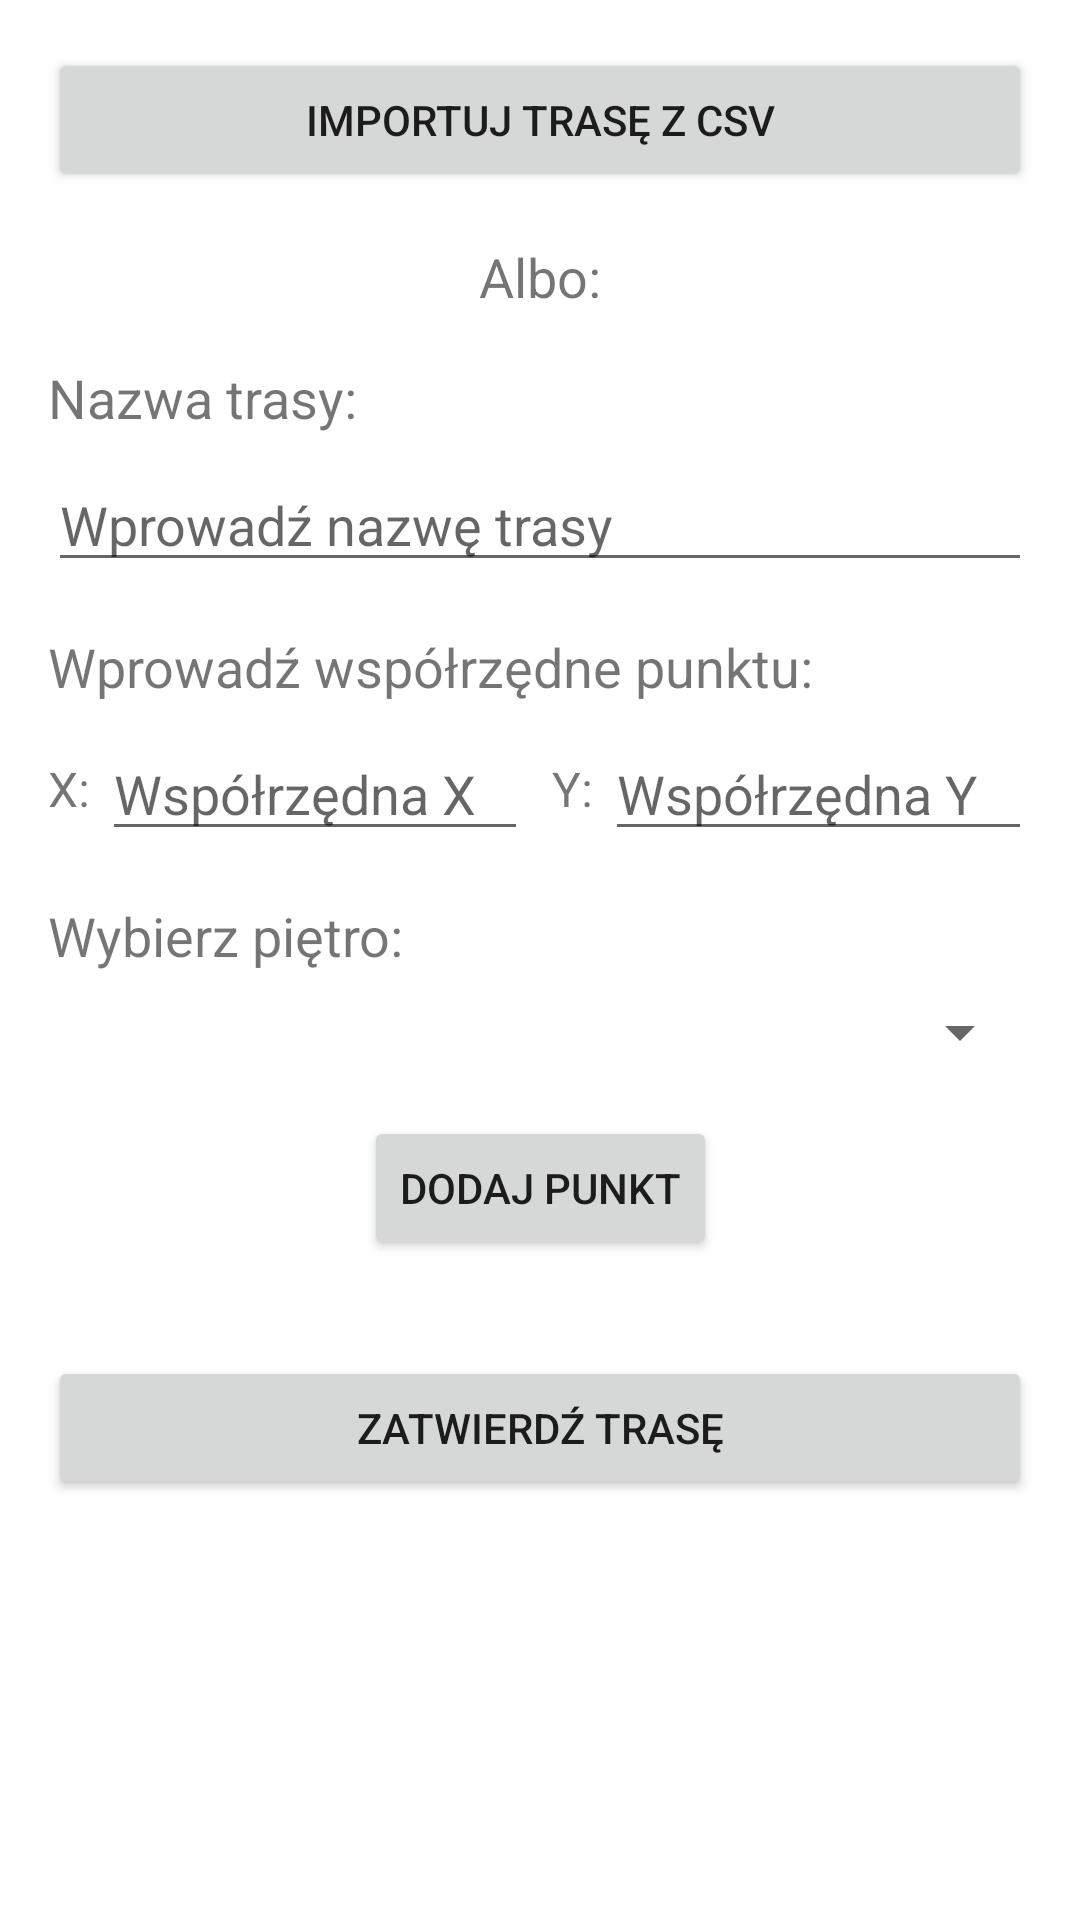

Produce the Android XML layout that renders to this screen, including the resource entries it uses.
<!-- AndroidManifest.xml: application theme Theme.EpicGameProject -->
<!-- res/layout/create_route_view.xml -->
<?xml version="1.0" encoding="utf-8"?>
<androidx.constraintlayout.widget.ConstraintLayout
    xmlns:android="http://schemas.android.com/apk/res/android"
    xmlns:app="http://schemas.android.com/apk/res-auto"
    xmlns:tools="http://schemas.android.com/tools"
    android:layout_width="match_parent"
    android:layout_height="match_parent"
    android:padding="16dp"
    android:background="@android:color/white"
    tools:context=".CreateRouteFragment">

    <Button
        android:id="@+id/button_import_csv"
        android:layout_width="0dp"
        android:layout_height="wrap_content"
        android:text="Importuj trasę z CSV"
        app:layout_constraintTop_toTopOf="parent"
        app:layout_constraintStart_toStartOf="parent"
        app:layout_constraintEnd_toEndOf="parent" />

    <TextView
        android:id="@+id/label_or"
        android:layout_width="wrap_content"
        android:layout_height="wrap_content"
        android:text="Albo:"
        android:textSize="18sp"
        android:layout_marginTop="16dp"
        app:layout_constraintTop_toBottomOf="@+id/button_import_csv"
        app:layout_constraintStart_toStartOf="parent"
        app:layout_constraintEnd_toEndOf="parent" />


    <TextView
        android:id="@+id/label_route_name"
        android:layout_width="0dp"
        android:layout_height="wrap_content"
        android:text="Nazwa trasy:"
        android:textSize="18sp"
        android:layout_marginTop="16dp"
        app:layout_constraintTop_toBottomOf="@+id/label_or"
        app:layout_constraintStart_toStartOf="parent"
        app:layout_constraintEnd_toEndOf="parent" />


    <EditText
        android:id="@+id/edit_text_route_name"
        android:layout_width="0dp"
        android:layout_height="wrap_content"
        android:hint="Wprowadź nazwę trasy"
        android:layout_marginTop="8dp"
        app:layout_constraintTop_toBottomOf="@+id/label_route_name"
        app:layout_constraintStart_toStartOf="parent"
        app:layout_constraintEnd_toEndOf="parent" />


    <TextView
        android:id="@+id/label_coords"
        android:layout_width="0dp"
        android:layout_height="wrap_content"
        android:text="Wprowadź współrzędne punktu:"
        android:textSize="18sp"
        android:layout_marginTop="16dp"
        app:layout_constraintTop_toBottomOf="@+id/edit_text_route_name"
        app:layout_constraintStart_toStartOf="parent"
        app:layout_constraintEnd_toEndOf="parent" />

    <LinearLayout
        android:id="@+id/coords_input_container"
        android:layout_width="0dp"
        android:layout_height="wrap_content"
        android:orientation="horizontal"
        android:layout_marginTop="8dp"
        app:layout_constraintTop_toBottomOf="@+id/label_coords"
        app:layout_constraintStart_toStartOf="parent"
        app:layout_constraintEnd_toEndOf="parent">

        <TextView
            android:layout_width="wrap_content"
            android:layout_height="wrap_content"
            android:text="X:"
            android:textSize="16sp"
            android:layout_marginEnd="4dp"
            android:layout_gravity="center_vertical"/>

        <EditText
            android:id="@+id/edit_text_coord_x"
            android:layout_width="0dp"
            android:layout_height="wrap_content"
            android:layout_weight="1"
            android:hint="Współrzędna X"
            android:inputType="numberDecimal"
            android:layout_marginEnd="8dp"/>

        <TextView
            android:layout_width="wrap_content"
            android:layout_height="wrap_content"
            android:text="Y:"
            android:textSize="16sp"
            android:layout_marginEnd="4dp"
            android:layout_gravity="center_vertical"/>

        <EditText
            android:id="@+id/edit_text_coord_y"
            android:layout_width="0dp"
            android:layout_height="wrap_content"
            android:layout_weight="1"
            android:hint="Współrzędna Y"
            android:inputType="numberDecimal"/>
    </LinearLayout>

    <TextView
        android:id="@+id/label_floor"
    android:layout_width="0dp"
    android:layout_height="wrap_content"
    android:text="Wybierz piętro:"
    android:textSize="18sp"
    android:layout_marginTop="16dp"
    app:layout_constraintTop_toBottomOf="@+id/coords_input_container"
    app:layout_constraintStart_toStartOf="parent"
    app:layout_constraintEnd_toEndOf="parent" />

    <Spinner
        android:id="@+id/spinner_floor"
    android:layout_width="0dp"
    android:layout_height="wrap_content"
    android:layout_marginTop="8dp"
    app:layout_constraintTop_toBottomOf="@+id/label_floor"
    app:layout_constraintStart_toStartOf="parent"
    app:layout_constraintEnd_toEndOf="parent"
    android:spinnerMode="dropdown" />

    <Button
    android:id="@+id/button_add_point"
    android:layout_width="wrap_content"
    android:layout_height="wrap_content"
    android:text="Dodaj punkt"
    android:layout_marginTop="16dp"
    app:layout_constraintTop_toBottomOf="@+id/spinner_floor"
    app:layout_constraintStart_toStartOf="parent"
    app:layout_constraintEnd_toEndOf="parent" />

    <Button
        android:id="@+id/button_confirm_route"
        android:layout_width="0dp"
        android:layout_height="wrap_content"
        android:text="Zatwierdź trasę"
        android:layout_marginTop="32dp"
        app:layout_constraintTop_toBottomOf="@+id/button_add_point"
        app:layout_constraintStart_toStartOf="parent"
        app:layout_constraintEnd_toEndOf="parent" />


</androidx.constraintlayout.widget.ConstraintLayout>
<!-- resources referenced by this layout -->
<resources>
  <style name="Theme.EpicGameProject" parent="Base.Theme.EpicGameProject" />
  <style name="Base.Theme.EpicGameProject" parent="Theme.MaterialComponents.DayNight.NoActionBar">
          
          
      </style>
</resources>
